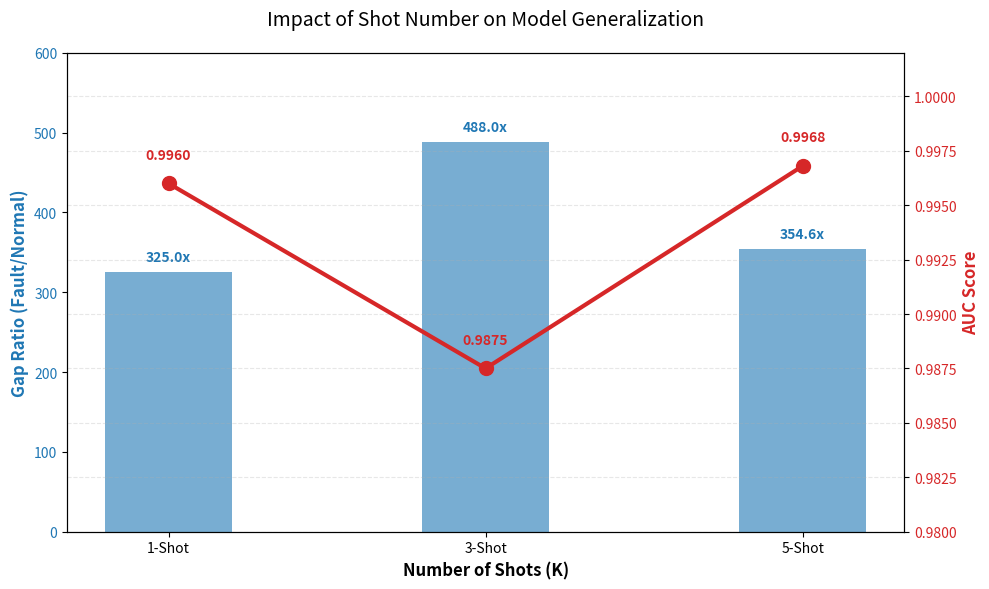

Write the Python code that produced this figure.
import matplotlib
matplotlib.use('Agg')  # 服务器端防报错
import matplotlib.pyplot as plt

def main():
    # === 1. 填入你实验得到的真实数据 ===
    # X轴: 样本数
    shots = [1, 3, 5]
    
    # 左Y轴: Gap Ratio (倍数)
    # 数据来源: 1-shot(325.0), 3-shot(488.0), 5-shot(354.6)
    gap_ratios = [325.0, 488.0, 354.6]
    
    # 右Y轴: AUC Score
    # 数据来源: 1-shot(0.9960), 3-shot(0.9875), 5-shot(0.9968)
    auc_scores = [0.9960, 0.9875, 0.9968]

    # === 2. 开始画图 ===
    fig, ax1 = plt.subplots(figsize=(10, 6))

    # --- 左轴 (柱状图) ---
    color_bar = '#1f77b4'  # 蓝色
    ax1.set_xlabel('Number of Shots (K)', fontsize=12, fontweight='bold')
    ax1.set_ylabel('Gap Ratio (Fault/Normal)', color=color_bar, fontsize=12, fontweight='bold')
    
    # 画柱子
    bars = ax1.bar(shots, gap_ratios, color=color_bar, alpha=0.6, width=0.8, label='Gap Ratio')
    ax1.tick_params(axis='y', labelcolor=color_bar)
    ax1.set_ylim(0, 600)  # 根据你的最高值488调整，留点空间
    
    # 在柱子上标数值
    for bar in bars:
        height = bar.get_height()
        ax1.text(bar.get_x() + bar.get_width()/2., height + 10,
                f'{height:.1f}x',
                ha='center', va='bottom', color=color_bar, fontweight='bold')

    # --- 右轴 (折线图) ---
    ax2 = ax1.twinx()  
    color_line = '#d62728'  # 红色
    ax2.set_ylabel('AUC Score', color=color_line, fontsize=12, fontweight='bold')
    
    # 画折线
    line = ax2.plot(shots, auc_scores, color=color_line, marker='o', 
                    linewidth=3, markersize=10, label='AUC Score')
    ax2.tick_params(axis='y', labelcolor=color_line)
    
    # 设置AUC的Y轴范围，让波动看起来更明显一点
    # 你的最低是0.9875，最高0.9968，设置在 0.98 到 1.0 之间比较合适
    ax2.set_ylim(0.98, 1.002)

    # 在点上标数值
    for i, txt in enumerate(auc_scores):
        ax2.text(shots[i], txt + 0.001, f'{txt:.4f}', 
                 ha='center', va='bottom', color=color_line, fontweight='bold')

    # --- 装饰 ---
    plt.title('Impact of Shot Number on Model Generalization', fontsize=14, pad=20)
    plt.xticks(shots, [f'{k}-Shot' for k in shots], fontsize=11)
    plt.grid(True, axis='y', alpha=0.3, linestyle='--')
    
    # 保存
    save_path = 'n_shot_performance_analysis.png'
    plt.tight_layout()
    plt.savefig(save_path, dpi=300)
    print(f"✅ Chart saved to {save_path}")

if __name__ == "__main__":
    main()
